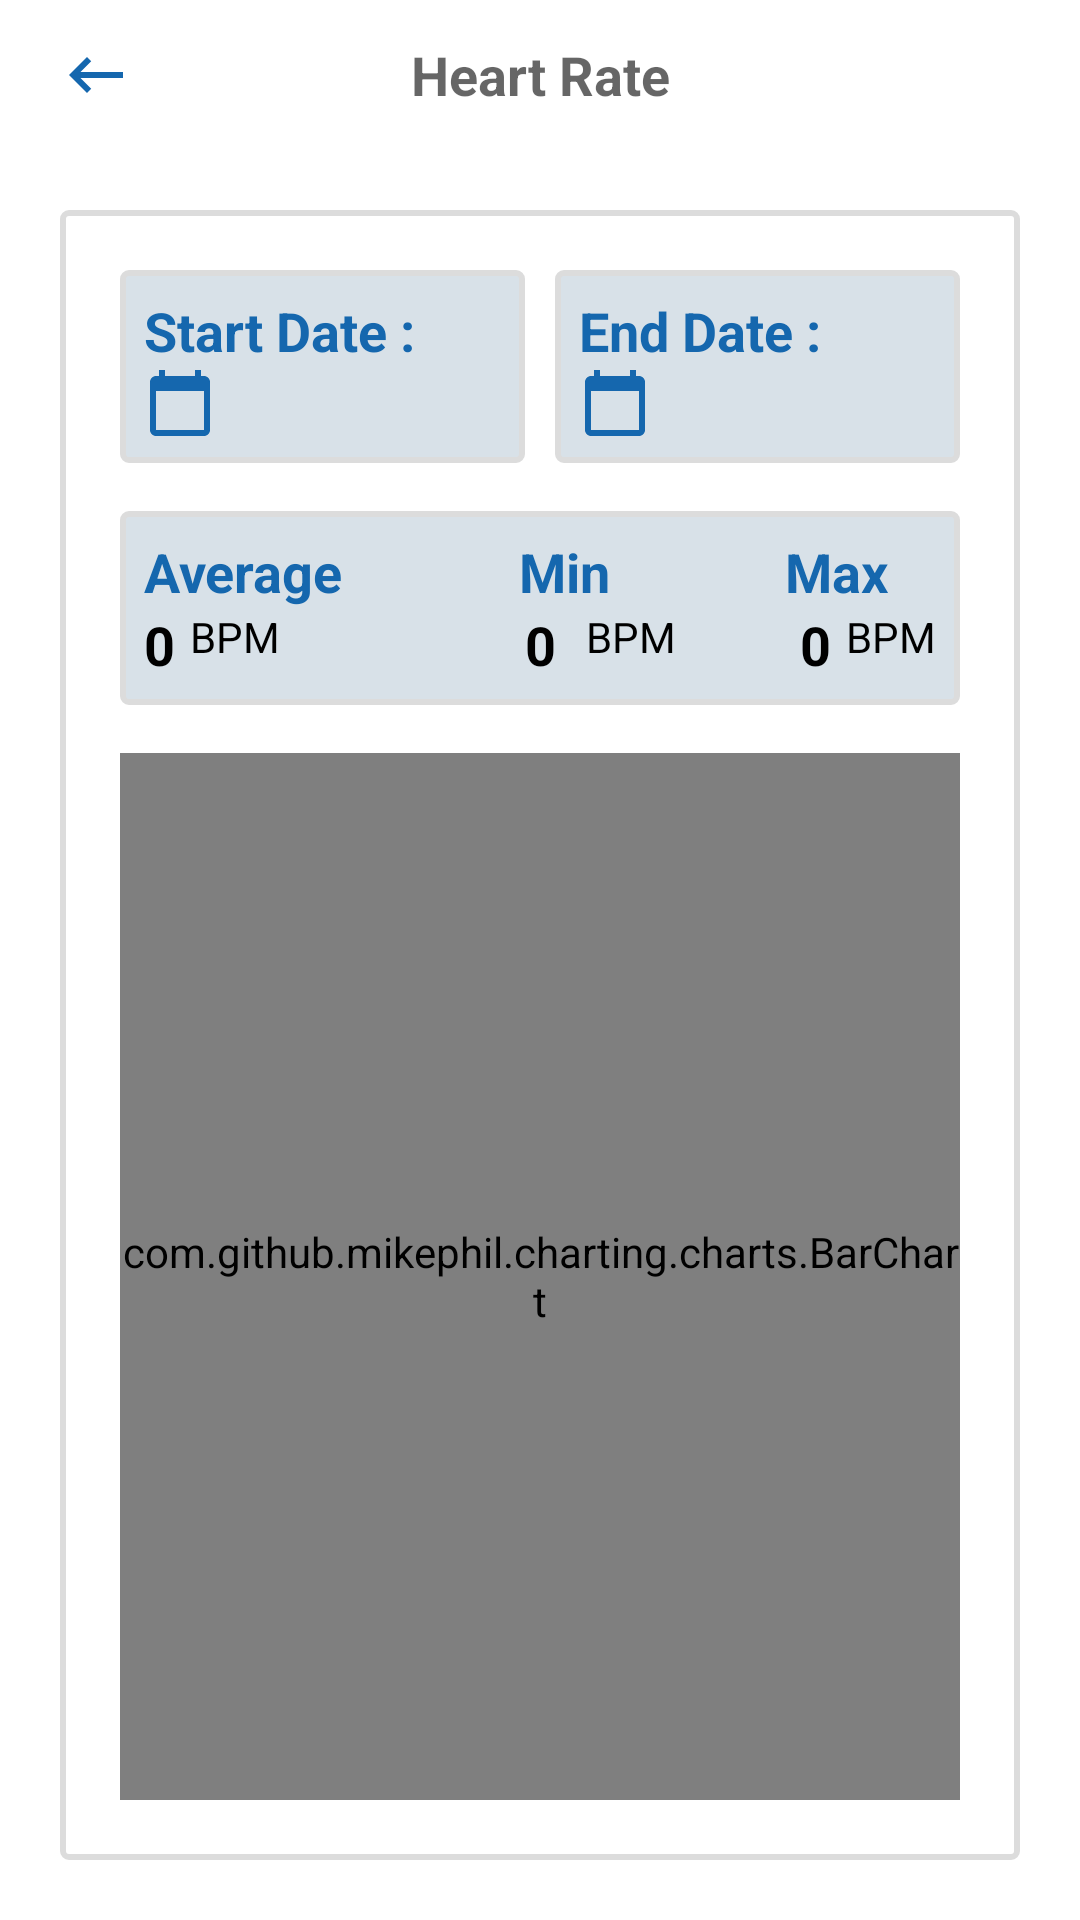

Android layout source for this screen:
<!-- AndroidManifest.xml: application theme Theme.VitalzApp -->
<!-- res/layout/fragment_dashboard_detail.xml -->
<?xml version="1.0" encoding="utf-8"?>
<androidx.constraintlayout.widget.ConstraintLayout
    xmlns:android="http://schemas.android.com/apk/res/android"
    xmlns:app="http://schemas.android.com/apk/res-auto"
    android:layout_width="match_parent"
    android:layout_height="match_parent"
    android:background="@mipmap/vitalz">

    <androidx.constraintlayout.widget.ConstraintLayout
        android:id="@+id/app_bar_layout"
        style="@style/titleBar"
        android:background="@color/white"
        app:layout_constraintBottom_toTopOf="@+id/layout_heart_rate_calculator"
        app:layout_constraintEnd_toEndOf="parent"
        app:layout_constraintHorizontal_bias="0.5"
        app:layout_constraintStart_toStartOf="parent"
        app:layout_constraintTop_toTopOf="parent">

        <ImageView
            android:id="@+id/iv_back_btn"
            style="@style/backBtn"
            android:contentDescription="@string/back_btn"
            android:src="@drawable/ic_back_btn"
            app:layout_constraintStart_toStartOf="parent"
            app:layout_constraintTop_toTopOf="parent" />

        <TextView
            android:id="@+id/tv_heart_rate"
            android:layout_width="wrap_content"
            android:layout_height="match_parent"
            android:gravity="center"
            android:text="@string/heart_rate"
            android:textAppearance="@style/TextAppearance.AppCompat.Medium"
            android:textColor="@color/textColor_red"
            android:textStyle="bold"
            app:layout_constraintEnd_toEndOf="parent"
            app:layout_constraintStart_toStartOf="parent"
            app:layout_constraintTop_toTopOf="parent" />

    </androidx.constraintlayout.widget.ConstraintLayout>

    <androidx.constraintlayout.widget.ConstraintLayout
        android:id="@+id/layout_heart_rate_calculator"
        android:layout_width="match_parent"
        android:layout_height="0dp"
        android:layout_margin="20dp"
        android:background="@drawable/bg_border"
        android:padding="20dp"
        app:layout_constraintBottom_toBottomOf="parent"
        app:layout_constraintEnd_toEndOf="parent"
        app:layout_constraintHorizontal_bias="0.5"
        app:layout_constraintStart_toStartOf="parent"
        app:layout_constraintTop_toBottomOf="@+id/app_bar_layout">

        <androidx.constraintlayout.widget.ConstraintLayout
            android:id="@+id/layout_startDate_select"
            style="@style/dateBtn"
            android:padding="@dimen/dp_8"
            android:layout_marginEnd="@dimen/dp_5"
            app:layout_constraintEnd_toStartOf="@+id/layout_endDate_select"
            app:layout_constraintHorizontal_bias="0.5"
            app:layout_constraintStart_toStartOf="parent"
            app:layout_constraintTop_toTopOf="parent">

            <TextView
                android:id="@+id/tv_start_date"
                style="@style/viewSize"
                android:text="@string/start_date"
                android:textAppearance="@style/TextAppearance.AppCompat.Medium"
                android:textColor="@color/button_blue"
                android:textStyle="bold"
                app:layout_constraintStart_toStartOf="parent"
                app:layout_constraintTop_toTopOf="parent" />

            <ImageView
                android:id="@+id/iv_select_date"
                style="@style/viewSize"
                android:src="@drawable/ic_baseline_calendar_today_24"
                app:layout_constraintStart_toStartOf="parent"
                app:layout_constraintTop_toBottomOf="@+id/tv_start_date" />

            <TextView
                android:id="@+id/tv_selected_start_date"
                style="@style/viewSize"
                android:text=""
                android:textAppearance="@style/TextAppearance.AppCompat.Small"
                android:textColor="@color/black"
                app:layout_constraintBottom_toBottomOf="@+id/iv_select_date"
                app:layout_constraintStart_toEndOf="@+id/iv_select_date"
                app:layout_constraintTop_toTopOf="@+id/iv_select_date" />

        </androidx.constraintlayout.widget.ConstraintLayout>

        <androidx.constraintlayout.widget.ConstraintLayout
            android:id="@+id/layout_endDate_select"
            style="@style/dateBtn"
            android:clickable="false"
            android:layout_marginStart="@dimen/dp_5"
            android:padding="@dimen/dp_8"
            app:layout_constraintEnd_toEndOf="parent"
            app:layout_constraintHorizontal_bias="0.5"
            app:layout_constraintStart_toEndOf="@+id/layout_startDate_select"
            app:layout_constraintTop_toTopOf="parent">

            <TextView
                android:id="@+id/tv_end_date"
                style="@style/viewSize"
                android:text="@string/end_date"
                android:textAppearance="@style/TextAppearance.AppCompat.Medium"
                android:textColor="@color/button_blue"
                android:textStyle="bold"
                app:layout_constraintStart_toStartOf="parent"
                app:layout_constraintTop_toTopOf="parent" />

            <ImageView
                android:id="@+id/iv_selectEnd_date"
                style="@style/viewSize"
                android:src="@drawable/ic_baseline_calendar_today_24"
                app:layout_constraintStart_toStartOf="parent"
                app:layout_constraintTop_toBottomOf="@+id/tv_end_date" />

            <TextView
                android:id="@+id/tv_selected_end_date"
                style="@style/viewSize"
                android:text=""
                android:textAppearance="@style/TextAppearance.AppCompat.Small"
                android:textColor="@color/black"
                app:layout_constraintBottom_toBottomOf="@+id/iv_selectEnd_date"
                app:layout_constraintStart_toEndOf="@+id/iv_selectEnd_date"
                app:layout_constraintTop_toTopOf="@+id/iv_selectEnd_date" />

        </androidx.constraintlayout.widget.ConstraintLayout>

        <androidx.constraintlayout.widget.ConstraintLayout
            android:id="@+id/layout_heart_cal"
            android:layout_width="match_parent"
            android:layout_height="wrap_content"
            android:layout_marginTop="@dimen/dp_16"
            android:background="@drawable/bg_dark"
            android:padding="@dimen/dp_8"
            app:layout_constraintEnd_toEndOf="parent"
            app:layout_constraintStart_toStartOf="parent"
            app:layout_constraintTop_toBottomOf="@+id/layout_endDate_select">

            <TextView
                android:id="@+id/tv_average"
                style="@style/viewSize"
                android:text="@string/average"
                android:textAppearance="@style/TextAppearance.AppCompat.Medium"
                android:textColor="@color/button_blue"
                android:textStyle="bold"
                app:layout_constraintStart_toStartOf="parent"
                app:layout_constraintTop_toTopOf="parent" />

            <TextView
                android:id="@+id/tv_min"
                style="@style/viewSize"
                android:text="@string/min"
                android:textAppearance="@style/TextAppearance.AppCompat.Medium"
                android:textColor="@color/button_blue"
                android:textStyle="bold"
                app:layout_constraintEnd_toStartOf="@+id/tv_max"
                app:layout_constraintStart_toEndOf="@+id/tv_average"
                app:layout_constraintTop_toTopOf="parent" />

            <TextView
                android:id="@+id/tv_max"
                style="@style/viewSize"
                android:layout_marginEnd="@dimen/dp_16"
                android:text="@string/max"
                android:textAppearance="@style/TextAppearance.AppCompat.Medium"
                android:textColor="@color/button_blue"
                android:textStyle="bold"
                app:layout_constraintEnd_toEndOf="parent"
                app:layout_constraintTop_toTopOf="parent" />

            <TextView
                android:id="@+id/tv_average_rate"
                style="@style/viewSize"
                android:text="@string/fake_opt"
                android:textAppearance="@style/TextAppearance.AppCompat.Medium"
                android:textColor="@color/black"
                android:textStyle="bold"
                app:layout_constraintStart_toStartOf="parent"
                app:layout_constraintTop_toBottomOf="@+id/tv_average" />

            <TextView
                android:id="@+id/tv_avg_bpm"
                style="@style/viewSize"
                android:layout_marginStart="@dimen/dp_5"
                android:text="@string/bpm"
                android:textAppearance="@style/TextAppearance.AppCompat.Small"
                android:textColor="@color/black"
                app:layout_constraintStart_toEndOf="@+id/tv_average_rate"
                app:layout_constraintTop_toBottomOf="@+id/tv_average" />

            <TextView
                android:id="@+id/tv_min_rate"
                style="@style/viewSize"
                android:text="@string/fake_opt"
                android:textAppearance="@style/TextAppearance.AppCompat.Medium"
                android:textColor="@color/black"
                android:textStyle="bold"
                app:layout_constraintEnd_toStartOf="@+id/tv_max_rate"
                app:layout_constraintStart_toEndOf="@+id/tv_avg_bpm"
                app:layout_constraintTop_toBottomOf="@+id/tv_min" />

            <TextView
                android:id="@+id/tv_min_bpm"
                style="@style/viewSize"
                android:layout_marginStart="10dp"
                android:text="@string/bpm"
                android:textAppearance="@style/TextAppearance.AppCompat.Small"
                android:textColor="@color/black"
                app:layout_constraintStart_toEndOf="@+id/tv_min_rate"
                app:layout_constraintTop_toBottomOf="@+id/tv_average" />

            <TextView
                android:id="@+id/tv_max_rate"
                style="@style/viewSize"
                android:layout_marginEnd="@dimen/dp_5"
                android:text="@string/fake_opt"
                android:textAppearance="@style/TextAppearance.AppCompat.Medium"
                android:textColor="@color/black"
                android:textStyle="bold"
                app:layout_constraintEnd_toEndOf="parent"
                app:layout_constraintEnd_toStartOf="@+id/tv_max_bpm"
                app:layout_constraintTop_toBottomOf="@+id/tv_max" />

            <TextView
                android:id="@+id/tv_max_bpm"
                style="@style/viewSize"
                android:layout_marginStart="@dimen/dp_5"
                android:text="@string/bpm"
                android:textAppearance="@style/TextAppearance.AppCompat.Small"
                android:textColor="@color/black"
                app:layout_constraintEnd_toEndOf="parent"
                app:layout_constraintTop_toBottomOf="@+id/tv_max" />

        </androidx.constraintlayout.widget.ConstraintLayout>

        <com.github.mikephil.charting.charts.BarChart
            android:id="@+id/heart_bar_chart"
            android:layout_width="match_parent"
            android:layout_height="0dp"
            android:layout_marginTop="@dimen/dp_16"
            app:layout_constraintBottom_toBottomOf="parent"
            app:layout_constraintEnd_toEndOf="parent"
            app:layout_constraintStart_toStartOf="parent"
            app:layout_constraintTop_toBottomOf="@+id/layout_heart_cal" />

    </androidx.constraintlayout.widget.ConstraintLayout>

</androidx.constraintlayout.widget.ConstraintLayout>
<!-- resources referenced by this layout -->
<resources>
  <color name="black">#FF000000</color>
  <color name="button_blue">#1567AE</color>
  <color name="white">#FFFFFFFF</color>
  <dimen name="dp_16">16dp</dimen>
  <dimen name="dp_5">5dp</dimen>
  <dimen name="dp_8">8dp</dimen>
  <!-- drawable bg_border (drawable) -->
  <?xml version="1.0" encoding="utf-8"?>
  <shape xmlns:android="http://schemas.android.com/apk/res/android"
      android:shape="rectangle">
  
      <corners
          android:topLeftRadius="2dp"
          android:topRightRadius="2dp"
          android:bottomLeftRadius="2dp"
          android:bottomRightRadius="2dp" />
      <stroke
          android:color="#DCDCDC"
          android:width="2dp" />
      <solid android:color="@android:color/white" />
  
  </shape>
  <!-- drawable bg_dark (drawable) -->
  <?xml version="1.0" encoding="utf-8"?>
  <shape
      xmlns:android="http://schemas.android.com/apk/res/android"
      android:shape="rectangle">
  
      <corners
          android:topLeftRadius="2dp"
          android:topRightRadius="2dp"
          android:bottomLeftRadius="2dp"
          android:bottomRightRadius="2dp"
          />
      <stroke
          android:color="#DCDCDC"
          android:width="2dp"/>
      <solid
          android:color="#D8E1E8"/>
  
  </shape>
  <!-- drawable ic_back_btn (drawable) -->
  <vector android:height="24dp" android:tint="#1567AE"
      android:viewportHeight="24" android:viewportWidth="24"
      android:width="24dp" xmlns:android="http://schemas.android.com/apk/res/android">
      <path android:fillColor="@android:color/white" android:pathData="M21,11H6.83l3.58,-3.59L9,6l-6,6 6,6 1.41,-1.41L6.83,13H21z"/>
  </vector>
  <!-- drawable ic_baseline_calendar_today_24 (drawable) -->
  <vector android:height="24dp" android:tint="#1567AE"
      android:viewportHeight="24" android:viewportWidth="24"
      android:width="24dp" xmlns:android="http://schemas.android.com/apk/res/android">
      <path android:fillColor="@android:color/white" android:pathData="M20,3h-1L19,1h-2v2L7,3L7,1L5,1v2L4,3c-1.1,0 -2,0.9 -2,2v16c0,1.1 0.9,2 2,2h16c1.1,0 2,-0.9 2,-2L22,5c0,-1.1 -0.9,-2 -2,-2zM20,21L4,21L4,8h16v13z"/>
  </vector>
  <string name="average">Average</string>
  <string name="back_btn">back Btn</string>
  <string name="bpm">BPM</string>
  <string name="end_date">End Date :</string>
  <string name="fake_opt">0</string>
  <string name="heart_rate">Heart Rate</string>
  <string name="max">Max</string>
  <string name="min">Min</string>
  <string name="start_date">Start Date :</string>
  <style name="backBtn">
          <item name="android:layout_width">wrap_content</item>
          <item name="android:layout_height">match_parent</item>
          <item name="android:layout_marginStart">@dimen/dp_20</item>
      </style>
  <style name="dateBtn">
          <item name="android:layout_width">0dp</item>
          <item name="android:layout_height">wrap_content</item>
          <item name="android:padding">@dimen/dp_5</item>
          <item name="android:background">@drawable/bg_dark</item>
      </style>
  <style name="titleBar">
          <item name="android:layout_width">match_parent</item>
          <item name="android:layout_height">@dimen/dp_50</item>
      </style>
  <style name="viewSize">
          <item name="android:layout_width">wrap_content</item>
          <item name="android:layout_height">wrap_content</item>
      </style>
  <dimen name="dp_20">20dp</dimen>
  <dimen name="dp_50">50dp</dimen>
  <color name="purple_500">#FF6200EE</color>
  <color name="purple_700">#FF3700B3</color>
  <color name="teal_200">#FF03DAC5</color>
  <color name="teal_700">#FF018786</color>
</resources>
